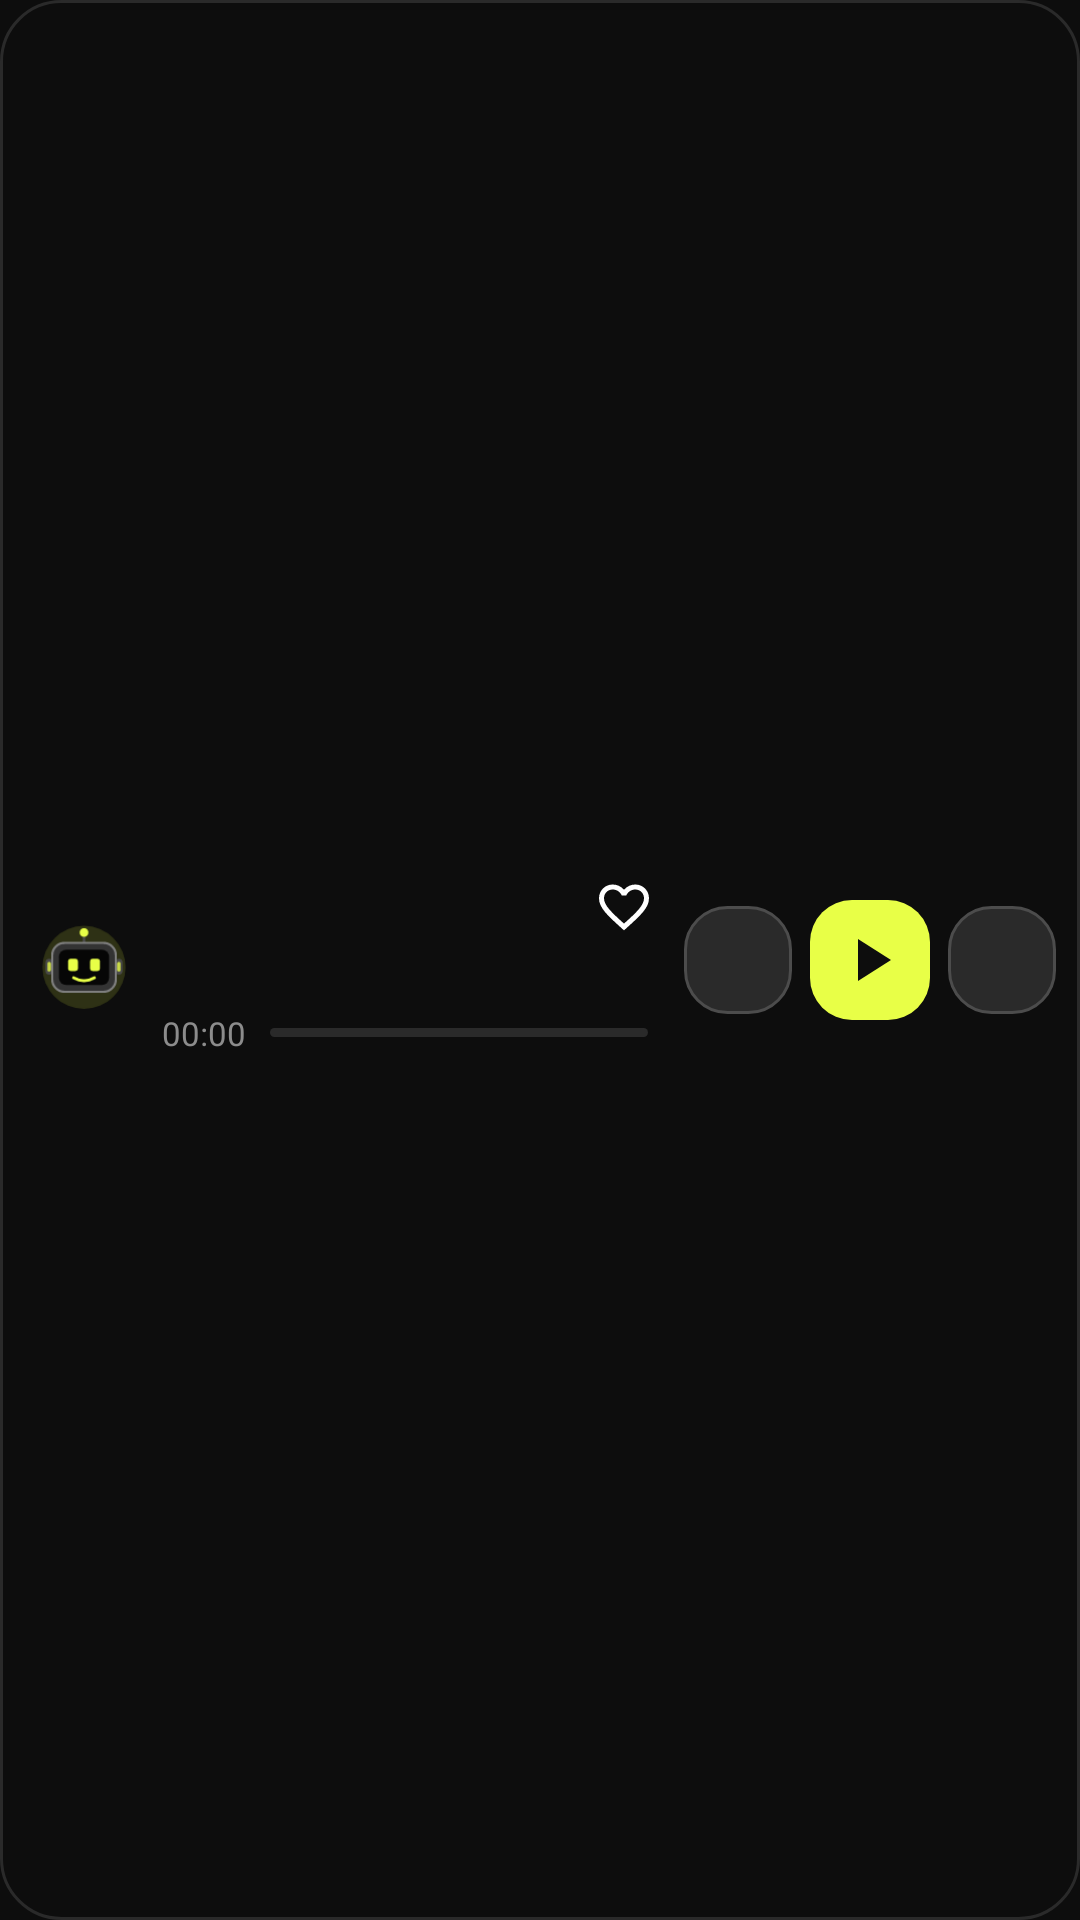

Write the Android layout XML for this screen, with the resource values it uses.
<!-- AndroidManifest.xml: application theme Theme.Echo -->
<!-- res/layout/widget_player.xml -->
<?xml version="1.0" encoding="utf-8"?>
<LinearLayout xmlns:android="http://schemas.android.com/apk/res/android"
android:id="@+id/w_root" android:layout_width="match_parent" android:layout_height="match_parent" android:background="@drawable/widget_bg" android:baselineAligned="false" android:gravity="center_vertical" android:orientation="horizontal" android:padding="8dp">
    <ImageView android:id="@+id/w_mascot" android:layout_width="40dp" android:layout_height="40dp"
        android:src="@drawable/ic_launcher_foreground" android:scaleType="fitCenter" android:importantForAccessibility="no"/>
    <LinearLayout android:layout_width="0dp" android:layout_height="wrap_content" android:layout_weight="1" android:layout_marginStart="6dp" android:layout_marginEnd="6dp" android:orientation="vertical">
        <LinearLayout android:layout_width="match_parent" android:layout_height="wrap_content" android:gravity="center_vertical" android:orientation="horizontal">
            <TextView android:id="@+id/w_title" android:layout_width="0dp" android:layout_weight="1" android:layout_height="wrap_content" android:ellipsize="end" android:maxLines="1" android:textColor="#FFFFFF" android:textSize="16sp" android:textStyle="bold"/>
            <ImageView android:id="@+id/w_fav" android:contentDescription="@string/widget_favorite" android:layout_width="28dp" android:layout_height="28dp"  android:padding="4dp" android:src="@drawable/ic_widget_heart"/>
        </LinearLayout>
        <TextView android:id="@+id/w_artist" android:layout_width="match_parent" android:layout_height="wrap_content" android:ellipsize="end" android:maxLines="1" android:textColor="#BBBBBB" android:textSize="13sp"/>
        <LinearLayout android:layout_width="match_parent" android:layout_height="wrap_content" android:layout_marginTop="3dp"
            android:gravity="center_vertical" android:orientation="horizontal">
            <Chronometer android:id="@+id/w_elapsed" android:layout_width="wrap_content" android:layout_height="wrap_content"
                android:minWidth="30dp" android:textColor="#8C8C8C" android:textSize="11sp"/>
            <ProgressBar android:id="@+id/w_progress" style="?android:attr/progressBarStyleHorizontal" android:layout_width="0dp"
                android:layout_height="3dp" android:layout_weight="1" android:layout_marginStart="6dp" android:layout_marginEnd="6dp"
                android:indeterminate="false" android:max="100" android:minHeight="3dp" android:maxHeight="3dp"
                android:progressDrawable="@drawable/widget_progress"/>
            <TextView android:id="@+id/w_duration" android:layout_width="wrap_content" android:layout_height="wrap_content"
                android:textColor="#8C8C8C" android:textSize="11sp"/>
        </LinearLayout>
        <TextView android:id="@+id/w_state" android:layout_width="0dp" android:layout_height="0dp" android:visibility="gone"/>
    </LinearLayout>
    <ImageView android:id="@+id/w_prev" android:layout_width="36dp" android:layout_height="36dp"  android:background="@drawable/widget_key_bg" android:padding="7dp" android:src="@drawable/ic_widget_prev"/>
    <ImageView android:id="@+id/w_play" android:layout_width="40dp" android:layout_height="40dp" android:layout_marginStart="6dp" android:layout_marginEnd="6dp" android:background="@drawable/widget_key_primary_bg" android:padding="8dp" android:src="@drawable/ic_widget_play"/>
    <ImageView android:id="@+id/w_next" android:layout_width="36dp" android:layout_height="36dp"  android:background="@drawable/widget_key_bg" android:padding="7dp" android:src="@drawable/ic_widget_next"/>
    <FrameLayout android:id="@+id/w_open" android:layout_width="0dp" android:layout_height="0dp"/>
</LinearLayout>
<!-- resources referenced by this layout -->
<resources>
  <!-- drawable ic_launcher_foreground: vector/xml drawable (drawable, 2852 chars, omitted) -->
  <!-- drawable ic_widget_heart (drawable) -->
  <?xml version="1.0" encoding="utf-8"?>
  <vector xmlns:android="http://schemas.android.com/apk/res/android"
      android:width="24dp" android:height="24dp" android:viewportWidth="24" android:viewportHeight="24">
      <path android:fillColor="#FFFFFF" android:pathData="M16.5,3c-1.74,0 -3.41,0.81 -4.5,2.09C10.91,3.81 9.24,3 7.5,3 4.42,3 2,5.42 2,8.5c0,3.78 3.4,6.86 8.55,11.54L12,21.35l1.45,-1.32C18.6,15.36 22,12.28 22,8.5 22,5.42 19.58,3 16.5,3zM12.1,18.55l-0.1,0.1 -0.1,-0.1C7.14,14.24 4,11.39 4,8.5 4,6.5 5.5,5 7.5,5c1.54,0 3.04,0.99 3.57,2.36h1.87C13.46,5.99 14.96,5 16.5,5c2,0 3.5,1.5 3.5,3.5 0,2.89 -3.14,5.74 -7.9,10.05z"/>
  </vector>
  <!-- drawable ic_widget_play (drawable) -->
  <?xml version="1.0" encoding="utf-8"?>
  <vector xmlns:android="http://schemas.android.com/apk/res/android"
      android:width="24dp" android:height="24dp" android:viewportWidth="24" android:viewportHeight="24">
      <path android:fillColor="#0D0D0D" android:pathData="M8,5v14l11,-7z"/>
  </vector>
  <!-- drawable widget_bg (drawable) -->
  <?xml version="1.0" encoding="utf-8"?>
  <shape xmlns:android="http://schemas.android.com/apk/res/android" android:shape="rectangle">
      <solid android:color="#0D0D0D"/>
      <stroke android:width="1dp" android:color="#2A2A2A"/>
      <corners android:radius="20dp"/>
  </shape>
  <!-- drawable widget_key_bg (drawable) -->
  <?xml version="1.0" encoding="utf-8"?>
  <shape xmlns:android="http://schemas.android.com/apk/res/android" android:shape="rectangle">
      <solid android:color="#2A2A2A"/>
      <stroke android:width="1dp" android:color="#4C4C4C"/>
      <corners android:radius="14dp"/>
  </shape>
  <!-- drawable widget_key_primary_bg (drawable) -->
  <?xml version="1.0" encoding="utf-8"?>
  <shape xmlns:android="http://schemas.android.com/apk/res/android" android:shape="rectangle">
      <solid android:color="#E8FF47"/>
      <corners android:radius="14dp"/>
  </shape>
  <!-- drawable widget_progress (drawable) -->
  <?xml version="1.0" encoding="utf-8"?>
  <layer-list xmlns:android="http://schemas.android.com/apk/res/android">
      <item android:id="@android:id/background">
          <shape android:shape="rectangle"><solid android:color="#2A2A2A"/><corners android:radius="2dp"/></shape>
      </item>
      <item android:id="@android:id/progress">
          <clip><shape android:shape="rectangle"><solid android:color="#E8FF47"/><corners android:radius="2dp"/></shape></clip>
      </item>
  </layer-list>
  <string name="widget_favorite">Favorite</string>
  <style name="Theme.Echo" parent="Theme.Material3.DayNight.NoActionBar">
          <item name="android:windowBackground">@drawable/splash_background</item>
          <item name="android:statusBarColor">#0D0D0D</item>
          <item name="android:navigationBarColor">#0D0D0D</item>
          <item name="android:windowLightStatusBar">false</item>
      </style>
  <!-- drawable splash_background (drawable) -->
  <?xml version="1.0" encoding="utf-8"?>
  <layer-list xmlns:android="http://schemas.android.com/apk/res/android">
      <item android:drawable="@drawable/ic_launcher_background"/>
      <item android:width="120dp" android:height="120dp" android:gravity="center" android:drawable="@drawable/ic_launcher_foreground"/>
  </layer-list>
  <!-- drawable ic_launcher_background (drawable) -->
  <?xml version="1.0" encoding="utf-8"?>
  <vector xmlns:android="http://schemas.android.com/apk/res/android"
      android:width="108dp" android:height="108dp" android:viewportWidth="108" android:viewportHeight="108">
      <path android:fillColor="#0D0D0D" android:pathData="M0,0h108v108h-108z"/>
  </vector>
</resources>
